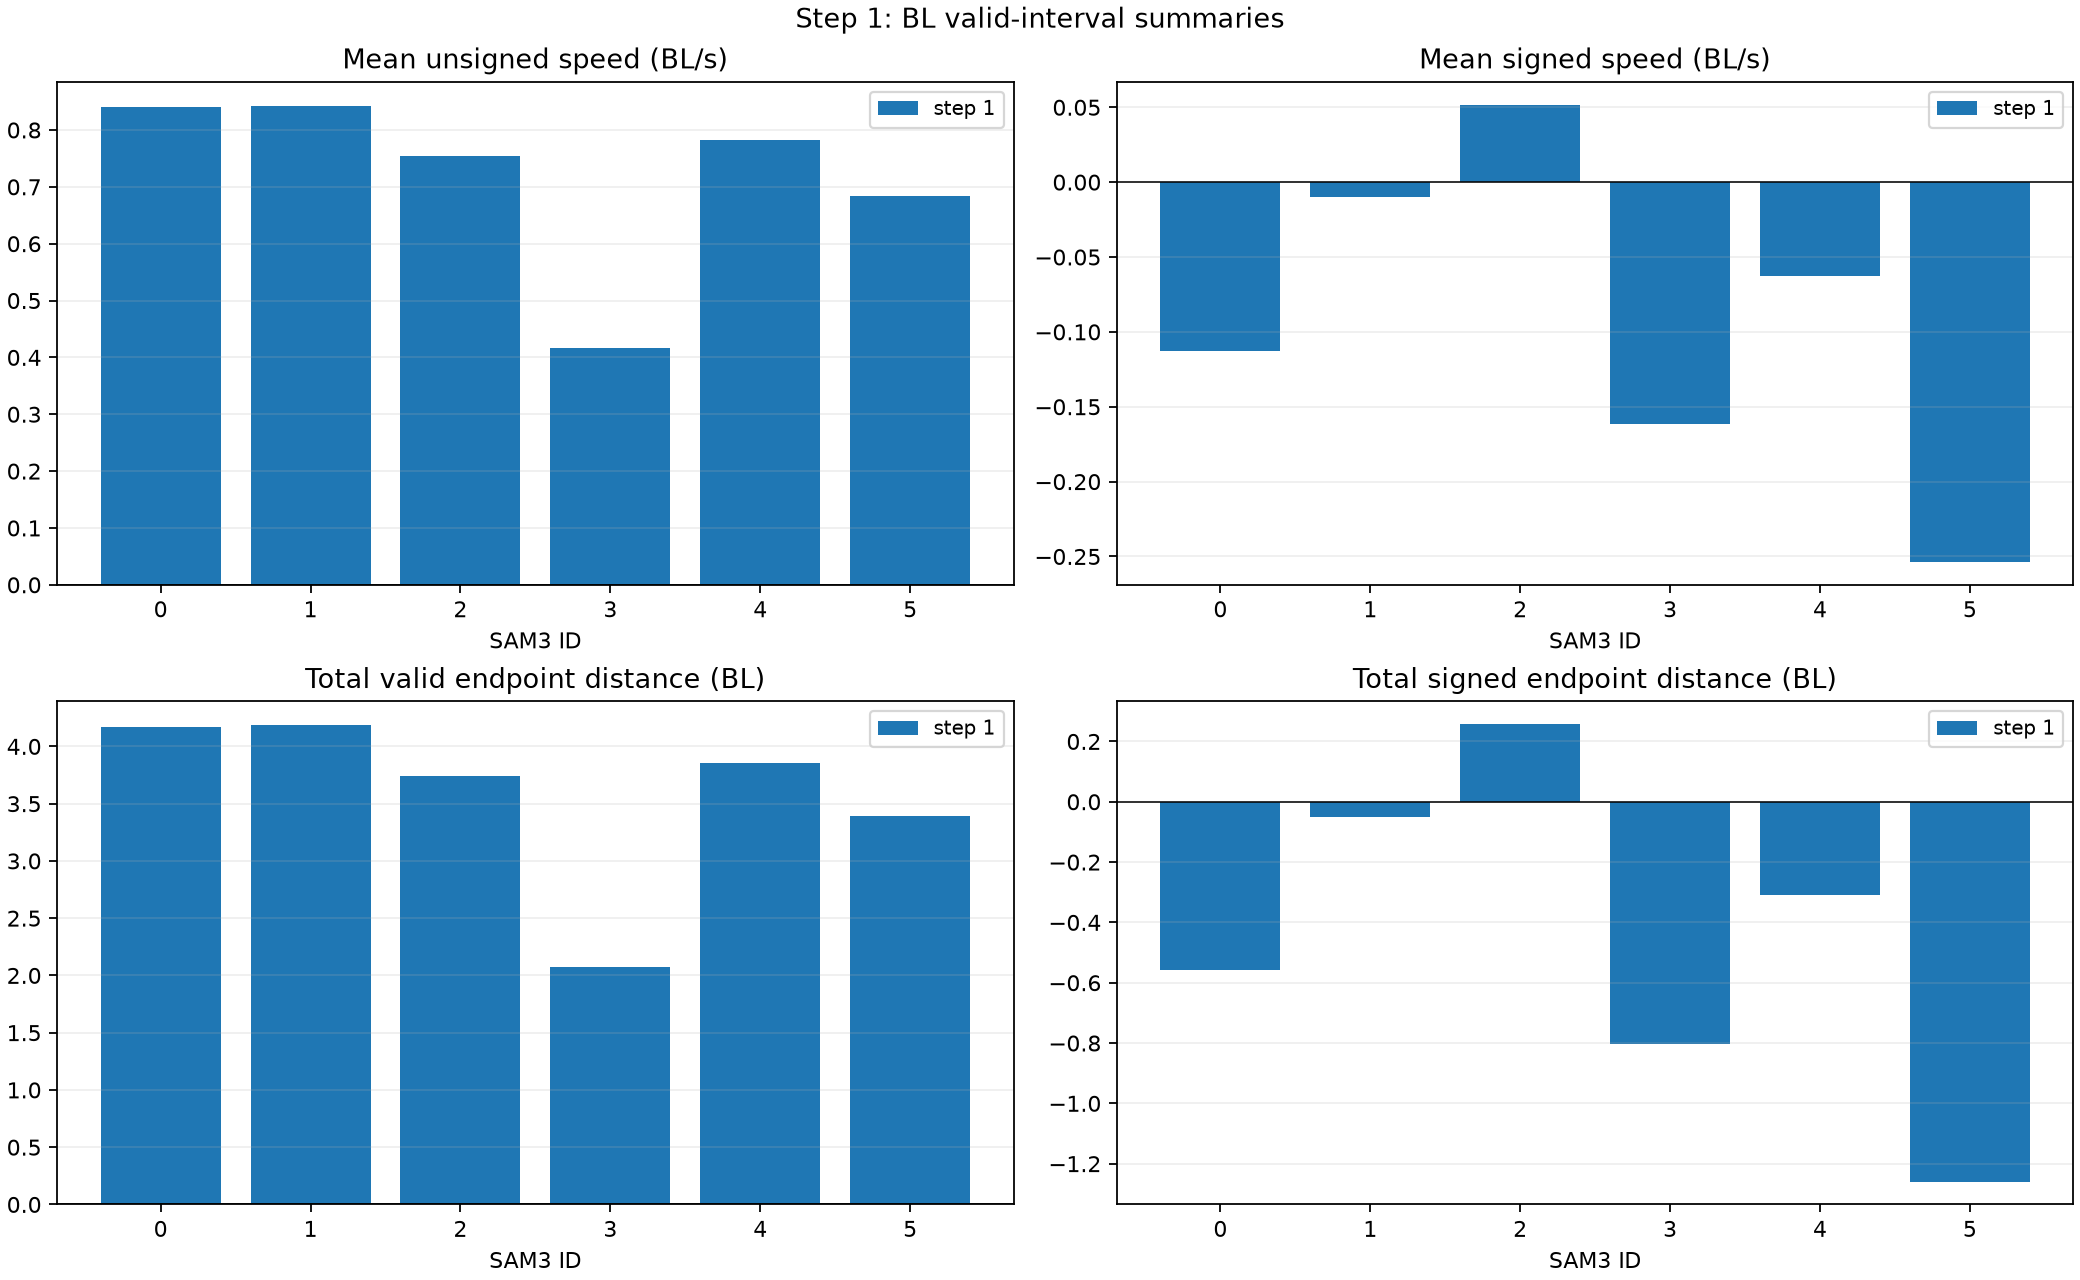

The data file committed next to this chart (first rows):
frame_step, id, anchor_frame, start_frame, end_frame, frame_range, observations, sample_rows, candidate_intervals, incomplete_intervals, track_span_s, valid_distance_intervals, valid_signed_intervals, valid_distance_time_s, valid_signed_time_s, distance_time_coverage, signed_time_coverage, path_distance_bl, signed_distance_bl, forward_distance_bl, backward_distance_bl, mean_speed_bl_s, mean_signed_speed_bl_s, distance_summary_valid
1, 0, 0, 0, 149, [0, 1, 2, 3, 4, 5, 6, 7, 8, 9, 10, 11, 1…, 150, 150, 149, 0, 4.965, 149, 149, 4.965, 4.965, 1.0, 1.0, 4.168, -0.5584, 1.805, 2.363, 0.8396, -0.1125, 1
1, 1, 0, 0, 149, [0, 1, 2, 3, 4, 5, 6, 7, 8, 9, 10, 11, 1…, 150, 150, 149, 0, 4.965, 149, 149, 4.965, 4.965, 1.0, 1.0, 4.184, -0.05092, 2.067, 2.118, 0.8427, -0.01026, 1
1, 2, 0, 0, 149, [0, 1, 2, 3, 4, 5, 6, 7, 8, 9, 10, 11, 1…, 150, 150, 149, 0, 4.965, 149, 149, 4.965, 4.965, 1.0, 1.0, 3.744, 0.2571, 2.001, 1.744, 0.7541, 0.05177, 1
1, 3, 0, 0, 149, [0, 1, 2, 3, 4, 5, 6, 7, 8, 9, 10, 11, 1…, 150, 150, 149, 0, 4.965, 149, 149, 4.965, 4.965, 1.0, 1.0, 2.07, -0.8027, 0.6338, 1.437, 0.417, -0.1617, 1
1, 4, 0, 0, 149, [0, 1, 2, 3, 4, 5, 6, 7, 8, 9, 10, 11, 1…, 150, 150, 149, 0, 4.965, 148, 148, 4.931, 4.931, 0.9932, 0.9932, 3.857, -0.3106, 1.773, 2.084, 0.7823, -0.06299, 1
1, 5, 0, 0, 149, [0, 1, 2, 3, 4, 5, 6, 7, 8, 9, 10, 11, 1…, 150, 150, 149, 0, 4.965, 149, 149, 4.965, 4.965, 1.0, 1.0, 3.391, -1.259, 1.066, 2.325, 0.6831, -0.2536, 1
